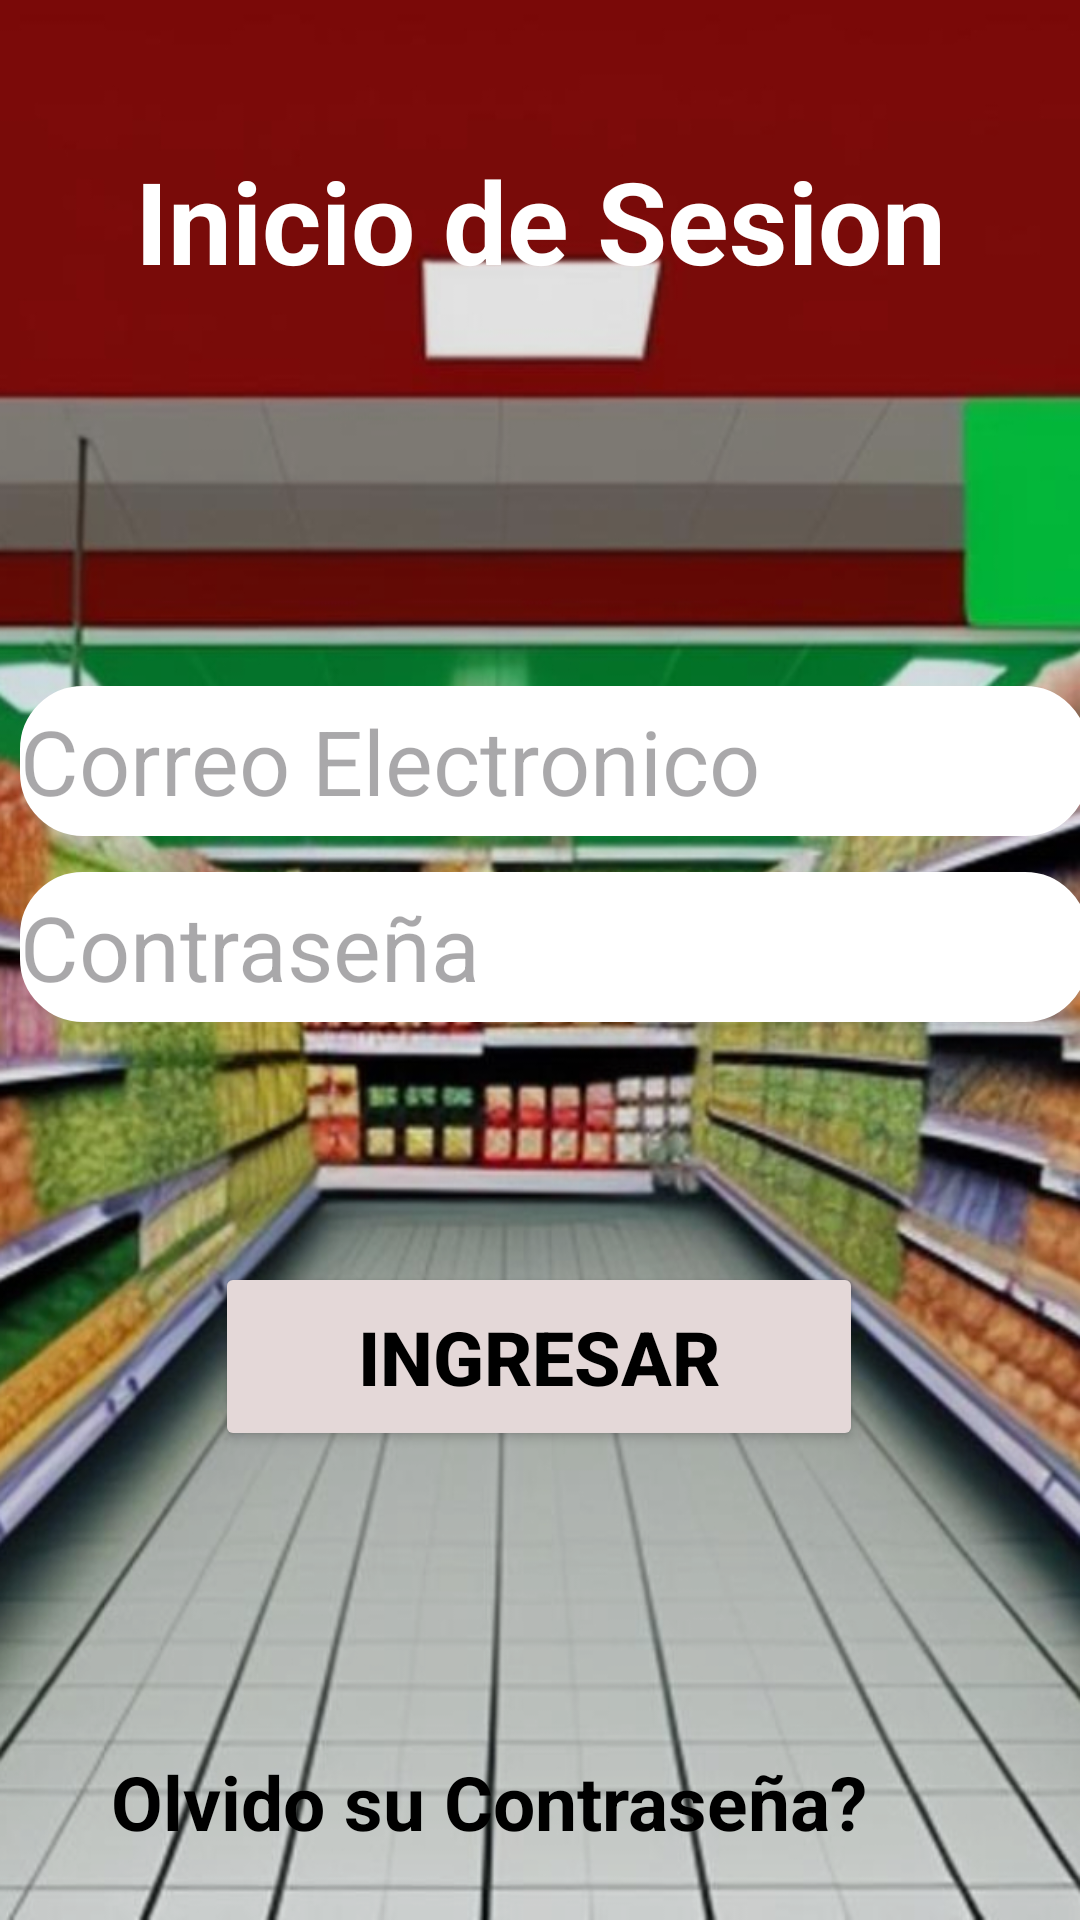

Write the Android layout XML for this screen, with the resource values it uses.
<!-- AndroidManifest.xml: application theme Theme.Proyecto_El_Economico_G6 -->
<!-- res/layout/activity_main.xml -->
<?xml version="1.0" encoding="utf-8"?>
<androidx.constraintlayout.widget.ConstraintLayout xmlns:android="http://schemas.android.com/apk/res/android"
    xmlns:app="http://schemas.android.com/apk/res-auto"
    xmlns:tools="http://schemas.android.com/tools"
    android:layout_width="match_parent"
    android:layout_height="match_parent"
    android:background="@drawable/incio1"

    android:orientation="vertical"
    tools:context=".MainActivity">


    <View
        android:layout_width="match_parent"
        android:layout_height="match_parent"
        android:background="#1D000000"
        tools:layout_editor_absoluteX="-16dp"
        tools:layout_editor_absoluteY="0dp" />

    <TextView
        android:id="@+id/lblInicio"
        android:layout_width="match_parent"
        android:layout_height="wrap_content"
        android:layout_marginStart="25dp"
        android:layout_marginTop="48dp"
        android:layout_marginEnd="25dp"
        android:layout_weight="1"
        android:text="Inicio de Sesion"
        android:textAlignment="center"
        android:textColor="@color/white"
        android:textSize="38sp"
        android:textStyle="bold"
        app:layout_constraintEnd_toEndOf="parent"
        app:layout_constraintHorizontal_bias="0.0"
        app:layout_constraintStart_toStartOf="parent"
        app:layout_constraintTop_toTopOf="parent" />

    <EditText
        android:id="@+id/txtEmail"
        android:layout_width="356dp"
        android:layout_height="50dp"
        android:layout_marginStart="25dp"
        android:layout_marginTop="130dp"
        android:layout_marginEnd="25dp"
        android:layout_weight="1"
        android:background="@drawable/white_box"
        android:ems="10"
        android:hint="Correo Electronico"
        android:inputType="textEmailAddress"
        android:textColor="@color/black"
        android:textSize="30sp"
        android:backgroundTint="@color/white"
        app:layout_constraintEnd_toEndOf="parent"
        app:layout_constraintHorizontal_bias="0.4"
        app:layout_constraintStart_toStartOf="parent"
        app:layout_constraintTop_toBottomOf="@+id/lblInicio" />

    <EditText
        android:id="@+id/txtPass1"
        android:layout_width="356dp"
        android:layout_height="50dp"
        android:layout_marginStart="25dp"
        android:layout_marginTop="12dp"
        android:layout_marginEnd="25dp"
        android:layout_weight="1"
        android:ems="10"
        android:hint="Contraseña"
        android:inputType="textPassword"
        android:textColor="@color/black"
        android:background="@drawable/white_box"
        android:backgroundTint="@color/white"
        android:textSize="30sp"
        app:layout_constraintEnd_toEndOf="parent"
        app:layout_constraintHorizontal_bias="0.4"
        app:layout_constraintStart_toStartOf="parent"
        app:layout_constraintTop_toBottomOf="@+id/txtEmail" />

    <Button
        android:id="@+id/btncrear"
        android:layout_width="216dp"
        android:layout_height="63dp"
        android:layout_marginStart="25dp"
        android:layout_marginTop="80dp"
        android:layout_marginEnd="25dp"
        android:layout_weight="1"
        android:backgroundTint="#E4D8D8"
        android:text="Ingresar"
        android:textColor="@color/black"
        android:textSize="25dp"
        android:textStyle="bold"
        app:layout_constraintEnd_toEndOf="parent"
        app:layout_constraintHorizontal_bias="0.496"
        app:layout_constraintStart_toStartOf="parent"
        app:layout_constraintTop_toBottomOf="@+id/txtPass1" />

    <TextView
        android:id="@+id/lblCuentaNueva"
        android:layout_width="307dp"
        android:layout_height="59dp"
        android:layout_marginTop="20dp"
        android:layout_weight="1"
        android:text="Crear una  Nueva Cuenta?"
        android:textAlignment="center"
        android:textColor="@color/black"
        android:textSize="25dp"
        android:textStyle="bold"
        app:layout_constraintEnd_toEndOf="parent"
        app:layout_constraintStart_toStartOf="parent"
        app:layout_constraintTop_toBottomOf="@+id/lblRestablecer" />

    <TextView
        android:id="@+id/lblRestablecer"
        android:layout_width="286dp"
        android:layout_height="52dp"
        android:layout_marginTop="100dp"
        android:text="Olvido su Contraseña?"
        android:textColor="@color/black"
        android:textSize="25dp"
        android:textStyle="bold"
        app:layout_constraintEnd_toEndOf="parent"
        app:layout_constraintStart_toStartOf="parent"
        app:layout_constraintTop_toBottomOf="@+id/btncrear" />
</androidx.constraintlayout.widget.ConstraintLayout>
<!-- resources referenced by this layout -->
<resources>
  <color name="black">#FF000000</color>
  <color name="white">#FFFFFFFF</color>
  <!-- drawable incio1: jpg bitmap (drawable, 377815 bytes) -->
  <!-- drawable white_box (drawable) -->
  <?xml version="1.0" encoding="utf-8"?>
  <shape xmlns:android="http://schemas.android.com/apk/res/android"
      android:shape="rectangle">
  
      <corners
          android:radius="20dp"/>
      <stroke
          android:color="@color/white"
          android:width="2dp"/>
  
  </shape>
  <style name="Theme.Proyecto_El_Economico_G6" parent="Base.Theme.Proyecto_El_Economico_G6" />
  <style name="Base.Theme.Proyecto_El_Economico_G6" parent="Theme.Material3.DayNight.NoActionBar">
          
          
      </style>
</resources>
